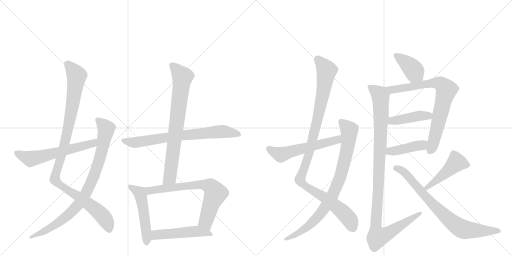
t = 0.00 s
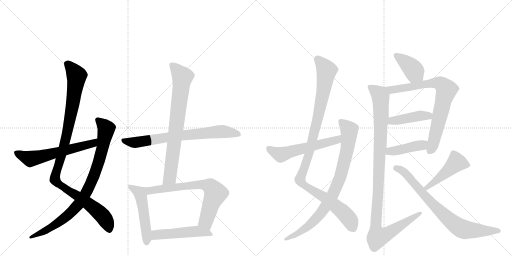
t = 2.92 s
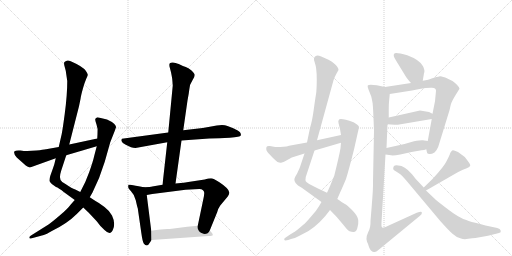
t = 5.85 s
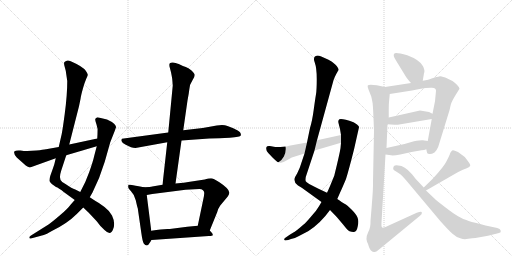
t = 8.77 s
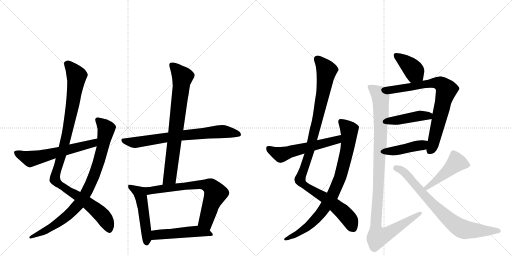
t = 11.70 s
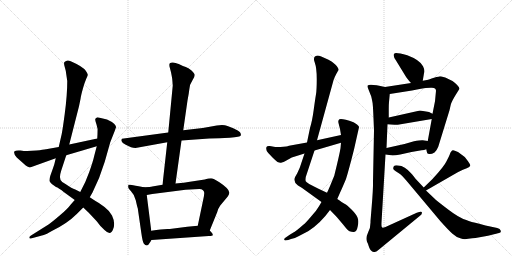
t = 14.62 s

The animated SVG that drew these frames (rendered in a browser with its animation timeline set to each time). Animation: 18 CSS @keyframes rules; one cycle of 14.62 s.

<svg version="1.1" viewBox="0 0 2048 1024" xmlns="http://www.w3.org/2000/svg">
  <g stroke="lightgray" stroke-dasharray="1,1" stroke-width="1" transform="scale(4, 4)">
    <line x1="0" y1="0" x2="256" y2="256"></line>
    <line x1="256" y1="0" x2="0" y2="256"></line>
    <line x1="128" y1="0" x2="128" y2="256"></line>
    <line x1="0" y1="128" x2="256" y2="128"></line>
    <line x1="256" y1="0" x2="512" y2="256"></line>
    <line x1="512" y1="0" x2="256" y2="256"></line>
    <line x1="384" y1="0" x2="384" y2="256"></line>
    <line x1="256" y1="128" x2="512" y2="128"></line>
  </g>
<g transform="scale(1, -1) translate(0, -850)">
   <style type="text/css">
    @keyframes keyframes0 {
      from {
       stroke: black;
       stroke-dashoffset: 1042;
       stroke-width: 128;
       }
       77% {
       animation-timing-function: step-end;
       stroke: black;
       stroke-dashoffset: 0;
       stroke-width: 128;
       }
       to {
       stroke: black;
       stroke-width: 1024;
       }
       }
       #make-me-a-hanzi-animation-0 {
         animation: keyframes0 1.097982s both;
         animation-delay: 0.000000s;
         animation-timing-function: linear;
       }
    @keyframes keyframes1 {
      from {
       stroke: black;
       stroke-dashoffset: 865;
       stroke-width: 128;
       }
       74% {
       animation-timing-function: step-end;
       stroke: black;
       stroke-dashoffset: 0;
       stroke-width: 128;
       }
       to {
       stroke: black;
       stroke-width: 1024;
       }
       }
       #make-me-a-hanzi-animation-1 {
         animation: keyframes1 0.953939s both;
         animation-delay: 1.097982s;
         animation-timing-function: linear;
       }
    @keyframes keyframes2 {
      from {
       stroke: black;
       stroke-dashoffset: 592;
       stroke-width: 128;
       }
       66% {
       animation-timing-function: step-end;
       stroke: black;
       stroke-dashoffset: 0;
       stroke-width: 128;
       }
       to {
       stroke: black;
       stroke-width: 1024;
       }
       }
       #make-me-a-hanzi-animation-2 {
         animation: keyframes2 0.731771s both;
         animation-delay: 2.051921s;
         animation-timing-function: linear;
       }
    @keyframes keyframes3 {
      from {
       stroke: black;
       stroke-dashoffset: 719;
       stroke-width: 128;
       }
       70% {
       animation-timing-function: step-end;
       stroke: black;
       stroke-dashoffset: 0;
       stroke-width: 128;
       }
       to {
       stroke: black;
       stroke-width: 1024;
       }
       }
       #make-me-a-hanzi-animation-3 {
         animation: keyframes3 0.835124s both;
         animation-delay: 2.783691s;
         animation-timing-function: linear;
       }
    @keyframes keyframes4 {
      from {
       stroke: black;
       stroke-dashoffset: 757;
       stroke-width: 128;
       }
       71% {
       animation-timing-function: step-end;
       stroke: black;
       stroke-dashoffset: 0;
       stroke-width: 128;
       }
       to {
       stroke: black;
       stroke-width: 1024;
       }
       }
       #make-me-a-hanzi-animation-4 {
         animation: keyframes4 0.866048s both;
         animation-delay: 3.618815s;
         animation-timing-function: linear;
       }
    @keyframes keyframes5 {
      from {
       stroke: black;
       stroke-dashoffset: 508;
       stroke-width: 128;
       }
       62% {
       animation-timing-function: step-end;
       stroke: black;
       stroke-dashoffset: 0;
       stroke-width: 128;
       }
       to {
       stroke: black;
       stroke-width: 1024;
       }
       }
       #make-me-a-hanzi-animation-5 {
         animation: keyframes5 0.663411s both;
         animation-delay: 4.484863s;
         animation-timing-function: linear;
       }
    @keyframes keyframes6 {
      from {
       stroke: black;
       stroke-dashoffset: 701;
       stroke-width: 128;
       }
       70% {
       animation-timing-function: step-end;
       stroke: black;
       stroke-dashoffset: 0;
       stroke-width: 128;
       }
       to {
       stroke: black;
       stroke-width: 1024;
       }
       }
       #make-me-a-hanzi-animation-6 {
         animation: keyframes6 0.820475s both;
         animation-delay: 5.148275s;
         animation-timing-function: linear;
       }
    @keyframes keyframes7 {
      from {
       stroke: black;
       stroke-dashoffset: 498;
       stroke-width: 128;
       }
       62% {
       animation-timing-function: step-end;
       stroke: black;
       stroke-dashoffset: 0;
       stroke-width: 128;
       }
       to {
       stroke: black;
       stroke-width: 1024;
       }
       }
       #make-me-a-hanzi-animation-7 {
         animation: keyframes7 0.655273s both;
         animation-delay: 5.968750s;
         animation-timing-function: linear;
       }
    @keyframes keyframes8 {
      from {
       stroke: black;
       stroke-dashoffset: 1058;
       stroke-width: 128;
       }
       77% {
       animation-timing-function: step-end;
       stroke: black;
       stroke-dashoffset: 0;
       stroke-width: 128;
       }
       to {
       stroke: black;
       stroke-width: 1024;
       }
       }
       #make-me-a-hanzi-animation-8 {
         animation: keyframes8 1.111003s both;
         animation-delay: 6.624023s;
         animation-timing-function: linear;
       }
    @keyframes keyframes9 {
      from {
       stroke: black;
       stroke-dashoffset: 837;
       stroke-width: 128;
       }
       73% {
       animation-timing-function: step-end;
       stroke: black;
       stroke-dashoffset: 0;
       stroke-width: 128;
       }
       to {
       stroke: black;
       stroke-width: 1024;
       }
       }
       #make-me-a-hanzi-animation-9 {
         animation: keyframes9 0.931152s both;
         animation-delay: 7.735026s;
         animation-timing-function: linear;
       }
    @keyframes keyframes10 {
      from {
       stroke: black;
       stroke-dashoffset: 558;
       stroke-width: 128;
       }
       64% {
       animation-timing-function: step-end;
       stroke: black;
       stroke-dashoffset: 0;
       stroke-width: 128;
       }
       to {
       stroke: black;
       stroke-width: 1024;
       }
       }
       #make-me-a-hanzi-animation-10 {
         animation: keyframes10 0.704102s both;
         animation-delay: 8.666178s;
         animation-timing-function: linear;
       }
    @keyframes keyframes11 {
      from {
       stroke: black;
       stroke-dashoffset: 391;
       stroke-width: 128;
       }
       56% {
       animation-timing-function: step-end;
       stroke: black;
       stroke-dashoffset: 0;
       stroke-width: 128;
       }
       to {
       stroke: black;
       stroke-width: 1024;
       }
       }
       #make-me-a-hanzi-animation-11 {
         animation: keyframes11 0.568197s both;
         animation-delay: 9.370280s;
         animation-timing-function: linear;
       }
    @keyframes keyframes12 {
      from {
       stroke: black;
       stroke-dashoffset: 761;
       stroke-width: 128;
       }
       71% {
       animation-timing-function: step-end;
       stroke: black;
       stroke-dashoffset: 0;
       stroke-width: 128;
       }
       to {
       stroke: black;
       stroke-width: 1024;
       }
       }
       #make-me-a-hanzi-animation-12 {
         animation: keyframes12 0.869303s both;
         animation-delay: 9.938477s;
         animation-timing-function: linear;
       }
    @keyframes keyframes13 {
      from {
       stroke: black;
       stroke-dashoffset: 423;
       stroke-width: 128;
       }
       58% {
       animation-timing-function: step-end;
       stroke: black;
       stroke-dashoffset: 0;
       stroke-width: 128;
       }
       to {
       stroke: black;
       stroke-width: 1024;
       }
       }
       #make-me-a-hanzi-animation-13 {
         animation: keyframes13 0.594238s both;
         animation-delay: 10.807780s;
         animation-timing-function: linear;
       }
    @keyframes keyframes14 {
      from {
       stroke: black;
       stroke-dashoffset: 421;
       stroke-width: 128;
       }
       58% {
       animation-timing-function: step-end;
       stroke: black;
       stroke-dashoffset: 0;
       stroke-width: 128;
       }
       to {
       stroke: black;
       stroke-width: 1024;
       }
       }
       #make-me-a-hanzi-animation-14 {
         animation: keyframes14 0.592611s both;
         animation-delay: 11.402018s;
         animation-timing-function: linear;
       }
    @keyframes keyframes15 {
      from {
       stroke: black;
       stroke-dashoffset: 1079;
       stroke-width: 128;
       }
       78% {
       animation-timing-function: step-end;
       stroke: black;
       stroke-dashoffset: 0;
       stroke-width: 128;
       }
       to {
       stroke: black;
       stroke-width: 1024;
       }
       }
       #make-me-a-hanzi-animation-15 {
         animation: keyframes15 1.128092s both;
         animation-delay: 11.994629s;
         animation-timing-function: linear;
       }
    @keyframes keyframes16 {
      from {
       stroke: black;
       stroke-dashoffset: 463;
       stroke-width: 128;
       }
       60% {
       animation-timing-function: step-end;
       stroke: black;
       stroke-dashoffset: 0;
       stroke-width: 128;
       }
       to {
       stroke: black;
       stroke-width: 1024;
       }
       }
       #make-me-a-hanzi-animation-16 {
         animation: keyframes16 0.626790s both;
         animation-delay: 13.122721s;
         animation-timing-function: linear;
       }
    @keyframes keyframes17 {
      from {
       stroke: black;
       stroke-dashoffset: 764;
       stroke-width: 128;
       }
       71% {
       animation-timing-function: step-end;
       stroke: black;
       stroke-dashoffset: 0;
       stroke-width: 128;
       }
       to {
       stroke: black;
       stroke-width: 1024;
       }
       }
       #make-me-a-hanzi-animation-17 {
         animation: keyframes17 0.871745s both;
         animation-delay: 13.749512s;
         animation-timing-function: linear;
       }
</style>
<path d="M 277 272 L 316 425 L 322 454 Q 324 469 332 497 Q 340 524 345 535 Q 350 546 351 550 Q 352 554 343 567 Q 331 584 283 605 Q 268 613 258 602 Q 254 598 259 582 Q 264 566 265 553 L 269 526 Q 269 470 259 395 Q 249 320 245 306 L 235 262 L 223 217 L 218 196 Q 218 194 201 146 Q 196 129 199 124 Q 202 118 210 112 L 224 102 Q 234 99 255 82 L 299 50 L 333 20 L 355 -1 L 386 -34 Q 399 -53 418 -70 Q 442 -94 452 -68 Q 463 -43 448 -12 Q 440 5 418 22 Q 396 39 382 46 L 359 61 L 321 82 L 301 92 Q 287 96 265 112 L 249 122 Q 233 132 245 168 L 265 229 L 277 272 Z" fill="lightgray"></path> 
<path d="M 390 314 L 389 296 L 387 265 L 377 227 Q 372 204 357 162 Q 342 119 321 82 L 299 50 L 283 32 Q 270 14 241 -10 Q 212 -35 194 -48 L 124 -92 Q 117 -96 117 -101 Q 117 -106 127 -103 L 175 -90 Q 183 -88 211 -72 Q 270 -43 307 -6 L 333 20 L 359 61 L 370 80 Q 399 137 419 203 L 441 281 L 460 329 Q 463 339 464 340 Q 464 356 428 372 L 390 381 Q 383 378 381 374 Q 380 370 386 352 Q 393 334 390 314 Z" fill="lightgray"></path> 
<path d="M 389 296 L 277 272 L 235 262 L 184 253 Q 173 251 146 248 L 109 246 Q 102 245 82 248 Q 63 250 57 244 Q 54 234 67 220 L 103 188 Q 117 180 120 180 L 223 217 L 265 229 L 387 265 C 416 273 418 302 389 296 Z" fill="lightgray"></path> 
<path d="M 673 320 L 495 296 Q 481 296 487 284 Q 488 278 503 271 L 524 261 Q 532 258 542 258 L 669 281 L 726 288 L 837 296 Q 877 296 919 299 Q 962 302 963 308 Q 965 314 960 321 Q 955 327 933 337 L 910 346 Q 894 353 867 348 L 811 338 L 733 329 L 673 320 Z" fill="lightgray"></path> 
<path d="M 750 448 L 755 476 Q 759 507 761 512 L 771 531 Q 779 544 779 550 Q 779 556 766 568 Q 753 579 743 582 Q 734 585 715 594 Q 697 602 688 600 Q 679 598 678 595 Q 677 591 678 584 L 684 561 Q 689 536 689 533 L 691 508 L 673 320 L 669 281 L 650 111 C 647 81 698 86 702 116 L 726 288 L 733 329 L 750 448 Z" fill="lightgray"></path> 
<path d="M 575 101 L 555 105 Q 521 113 519 111 L 514 111 Q 513 110 513 104 Q 510 99 524 85 Q 538 71 543 49 Q 548 26 551 17 L 565 -80 Q 570 -116 575 -124 Q 581 -132 587 -132 Q 593 -132 599 -121 Q 606 -111 606 -110 L 605 -73 L 587 70 C 583 99 583 99 575 101 Z" fill="lightgray"></path> 
<path d="M 650 111 L 609 104 Q 603 102 575 101 C 545 100 557 65 587 70 L 609 74 L 742 91 L 797 94 Q 807 94 812 89 Q 817 84 817 78 Q 817 71 813 52 L 791 -53 C 785 -82 828 -100 839 -72 L 869 2 Q 873 17 881 28 L 911 64 Q 917 73 917 78 Q 920 93 876 122 Q 854 136 844 137 Q 834 137 819 132 L 753 122 Q 739 119 734 119 L 702 116 L 650 111 Z" fill="lightgray"></path> 
<path d="M 606 -110 L 835 -94 Q 850 -94 851 -91 Q 852 -88 848 -82 L 839 -72 C 819 -50 819 -50 791 -53 L 749 -57 L 679 -66 Q 657 -64 605 -73 C 575 -78 576 -112 606 -110 Z" fill="lightgray"></path> 
<path d="M 1218 236 L 1200 182 Q 1198 176 1189 157 L 1181 143 Q 1170 125 1192 108 L 1207 99 L 1286 42 L 1320 10 L 1347 -18 L 1374 -50 Q 1390 -71 1398 -75 Q 1409 -79 1416 -78 Q 1427 -77 1431 -55 Q 1436 -33 1430 -20 Q 1425 -7 1406 12 Q 1388 30 1378 35 Q 1369 40 1349 54 L 1308 79 L 1274 95 Q 1225 119 1223 125 Q 1221 130 1223 142 L 1258 248 L 1268 289 L 1334 529 Q 1337 539 1345 554 L 1354 570 Q 1354 579 1341 592 Q 1328 605 1314 611 L 1285 624 Q 1270 630 1263 626 Q 1251 621 1259 600 Q 1267 578 1267 534 Q 1267 490 1264 473 Q 1261 456 1255 412 Q 1249 367 1240 338 L 1228 280 L 1218 236 Z" fill="lightgray"></path> 
<path d="M 1286 42 L 1276 25 Q 1263 3 1247 -13 Q 1223 -42 1212 -50 Q 1184 -75 1172 -81 Q 1160 -87 1156 -91 L 1140 -102 Q 1136 -105 1137 -109 Q 1138 -114 1153 -110 L 1164 -106 Q 1179 -104 1196 -94 L 1234 -74 Q 1283 -42 1320 10 L 1349 54 L 1360 79 Q 1368 96 1384 134 Q 1395 169 1416 252 L 1436 341 Q 1437 345 1428 352 Q 1420 358 1414 361 Q 1358 381 1355 370 Q 1352 366 1354 358 L 1360 334 L 1364 310 L 1364 279 L 1362 257 Q 1358 232 1337 147 L 1321 108 Q 1314 91 1308 79 L 1286 42 Z" fill="lightgray"></path> 
<path d="M 1145 264 L 1122 262 L 1101 262 L 1079 266 Q 1068 267 1066 262 Q 1062 249 1073 238 L 1091 219 Q 1100 210 1110 202 Q 1121 197 1127 200 Q 1134 202 1142 206 L 1167 220 Q 1178 224 1183 225 L 1218 236 L 1258 248 L 1364 279 C 1393 287 1393 316 1364 310 L 1268 289 L 1228 280 L 1156 267 Q 1150 265 1145 264 Z" fill="lightgray"></path> 
<path d="M 1691 527 L 1696 557 Q 1701 567 1692 585 Q 1680 610 1629 629 Q 1579 643 1577 635 Q 1570 629 1584 608 L 1625 541 Q 1637 525 1644 518 C 1665 496 1686 497 1691 527 Z" fill="lightgray"></path> 
<path d="M 1705 253 L 1708 240 Q 1708 236 1716 234 Q 1725 232 1738 240 Q 1746 246 1753 263 L 1798 409 L 1803 431 Q 1807 446 1828 479 L 1838 495 Q 1837 506 1810 526 L 1781 540 Q 1763 545 1760 545 Q 1758 545 1736 539 Q 1714 532 1713 531 L 1691 527 L 1644 518 L 1540 502 C 1510 497 1529 469 1559 474 L 1648 488 Q 1692 498 1703 498 L 1723 499 Q 1744 501 1744 487 L 1740 445 L 1730 395 L 1727 374 L 1711 286 L 1705 253 Z" fill="lightgray"></path> 
<path d="M 1550 353 L 1563 352 Q 1590 350 1591 351 L 1727 374 C 1757 379 1757 382 1730 395 L 1716 402 L 1680 408 L 1555 380 C 1526 373 1520 355 1550 353 Z" fill="lightgray"></path> 
<path d="M 1542 232 L 1564 229 Q 1573 227 1601 232 L 1646 242 L 1686 249 Q 1697 249 1705 253 C 1733 264 1741 282 1711 286 L 1691 289 Q 1684 290 1656 285 L 1618 274 L 1546 258 C 1517 251 1512 236 1542 232 Z" fill="lightgray"></path> 
<path d="M 1494 377 L 1496 328 L 1492 124 Q 1493 99 1487 27 L 1482 -34 Q 1483 -60 1473 -78 L 1467 -94 Q 1464 -108 1468 -117 Q 1473 -127 1474 -132 Q 1482 -160 1497 -158 Q 1502 -160 1516 -148 L 1680 -13 Q 1690 -6 1687 2 Q 1685 6 1667 -1 L 1542 -58 Q 1529 -63 1528 -59 Q 1525 -58 1526 -40 L 1542 232 L 1546 258 L 1550 353 L 1555 380 L 1555 412 Q 1555 434 1556 442 L 1559 474 C 1561 498 1561 498 1540 502 L 1507 509 Q 1475 514 1471 508 Q 1469 504 1474 492 L 1485 464 Q 1491 438 1491 431 Q 1492 424 1494 377 Z" fill="lightgray"></path> 
<path d="M 1704 88 L 1831 161 Q 1854 173 1867 177 Q 1880 181 1881 188 Q 1882 191 1872 205 Q 1862 219 1859 222 L 1832 242 Q 1815 250 1811 249 Q 1807 248 1805 244 Q 1801 240 1799 232 Q 1796 224 1786 205 Q 1777 185 1730 134 L 1695 100 C 1673 79 1678 73 1704 88 Z" fill="lightgray"></path> 
<path d="M 1902 -102 L 1952 -93 L 1996 -82 Q 2005 -81 2003 -73 Q 2001 -65 1989 -62 L 1961 -56 Q 1945 -53 1917 -45 Q 1883 -38 1865 -30 Q 1837 -22 1794 11 Q 1752 43 1744 50 L 1704 88 L 1695 100 L 1663 134 L 1648 153 Q 1618 188 1593 188 Q 1573 192 1573 177 Q 1571 172 1583 165 L 1600 154 Q 1605 151 1626 127 L 1761 -34 Q 1794 -71 1810 -85 Q 1826 -100 1844 -104 Q 1857 -109 1873 -105 Q 1890 -102 1902 -102 Z" fill="lightgray"></path> 
      <clipPath id="make-me-a-hanzi-clip-0">
      <path d="M 277 272 L 316 425 L 322 454 Q 324 469 332 497 Q 340 524 345 535 Q 350 546 351 550 Q 352 554 343 567 Q 331 584 283 605 Q 268 613 258 602 Q 254 598 259 582 Q 264 566 265 553 L 269 526 Q 269 470 259 395 Q 249 320 245 306 L 235 262 L 223 217 L 218 196 Q 218 194 201 146 Q 196 129 199 124 Q 202 118 210 112 L 224 102 Q 234 99 255 82 L 299 50 L 333 20 L 355 -1 L 386 -34 Q 399 -53 418 -70 Q 442 -94 452 -68 Q 463 -43 448 -12 Q 440 5 418 22 Q 396 39 382 46 L 359 61 L 321 82 L 301 92 Q 287 96 265 112 L 249 122 Q 233 132 245 168 L 265 229 L 277 272 Z" fill="lightgray"></path>
      </clipPath>
      <path clip-path="url(#make-me-a-hanzi-clip-0)" d="M 269 596 L 303 552 L 305 531 L 265 300 L 220 151 L 220 130 L 393 3 L 418 -23 L 437 -67 " fill="none" id="make-me-a-hanzi-animation-0" stroke-dasharray="914 1828" stroke-linecap="round"></path>

      <clipPath id="make-me-a-hanzi-clip-1">
      <path d="M 390 314 L 389 296 L 387 265 L 377 227 Q 372 204 357 162 Q 342 119 321 82 L 299 50 L 283 32 Q 270 14 241 -10 Q 212 -35 194 -48 L 124 -92 Q 117 -96 117 -101 Q 117 -106 127 -103 L 175 -90 Q 183 -88 211 -72 Q 270 -43 307 -6 L 333 20 L 359 61 L 370 80 Q 399 137 419 203 L 441 281 L 460 329 Q 463 339 464 340 Q 464 356 428 372 L 390 381 Q 383 378 381 374 Q 380 370 386 352 Q 393 334 390 314 Z" fill="lightgray"></path>
      </clipPath>
      <path clip-path="url(#make-me-a-hanzi-clip-1)" d="M 390 371 L 425 335 L 391 188 L 349 86 L 318 37 L 269 -13 L 196 -65 L 123 -98 " fill="none" id="make-me-a-hanzi-animation-1" stroke-dasharray="737 1474" stroke-linecap="round"></path>

      <clipPath id="make-me-a-hanzi-clip-2">
      <path d="M 389 296 L 277 272 L 235 262 L 184 253 Q 173 251 146 248 L 109 246 Q 102 245 82 248 Q 63 250 57 244 Q 54 234 67 220 L 103 188 Q 117 180 120 180 L 223 217 L 265 229 L 387 265 C 416 273 418 302 389 296 Z" fill="lightgray"></path>
      </clipPath>
      <path clip-path="url(#make-me-a-hanzi-clip-2)" d="M 65 239 L 121 214 L 371 277 L 383 289 " fill="none" id="make-me-a-hanzi-animation-2" stroke-dasharray="464 928" stroke-linecap="round"></path>

      <clipPath id="make-me-a-hanzi-clip-3">
      <path d="M 673 320 L 495 296 Q 481 296 487 284 Q 488 278 503 271 L 524 261 Q 532 258 542 258 L 669 281 L 726 288 L 837 296 Q 877 296 919 299 Q 962 302 963 308 Q 965 314 960 321 Q 955 327 933 337 L 910 346 Q 894 353 867 348 L 811 338 L 733 329 L 673 320 Z" fill="lightgray"></path>
      </clipPath>
      <path clip-path="url(#make-me-a-hanzi-clip-3)" d="M 497 286 L 545 280 L 728 309 L 878 324 L 956 313 " fill="none" id="make-me-a-hanzi-animation-3" stroke-dasharray="591 1182" stroke-linecap="round"></path>

      <clipPath id="make-me-a-hanzi-clip-4">
      <path d="M 750 448 L 755 476 Q 759 507 761 512 L 771 531 Q 779 544 779 550 Q 779 556 766 568 Q 753 579 743 582 Q 734 585 715 594 Q 697 602 688 600 Q 679 598 678 595 Q 677 591 678 584 L 684 561 Q 689 536 689 533 L 691 508 L 673 320 L 669 281 L 650 111 C 647 81 698 86 702 116 L 726 288 L 733 329 L 750 448 Z" fill="lightgray"></path>
      </clipPath>
      <path clip-path="url(#make-me-a-hanzi-clip-4)" d="M 687 590 L 730 542 L 680 143 L 656 118 " fill="none" id="make-me-a-hanzi-animation-4" stroke-dasharray="629 1258" stroke-linecap="round"></path>

      <clipPath id="make-me-a-hanzi-clip-5">
      <path d="M 575 101 L 555 105 Q 521 113 519 111 L 514 111 Q 513 110 513 104 Q 510 99 524 85 Q 538 71 543 49 Q 548 26 551 17 L 565 -80 Q 570 -116 575 -124 Q 581 -132 587 -132 Q 593 -132 599 -121 Q 606 -111 606 -110 L 605 -73 L 587 70 C 583 99 583 99 575 101 Z" fill="lightgray"></path>
      </clipPath>
      <path clip-path="url(#make-me-a-hanzi-clip-5)" d="M 517 107 L 556 80 L 563 67 L 586 -80 L 586 -121 " fill="none" id="make-me-a-hanzi-animation-5" stroke-dasharray="380 760" stroke-linecap="round"></path>

      <clipPath id="make-me-a-hanzi-clip-6">
      <path d="M 650 111 L 609 104 Q 603 102 575 101 C 545 100 557 65 587 70 L 609 74 L 742 91 L 797 94 Q 807 94 812 89 Q 817 84 817 78 Q 817 71 813 52 L 791 -53 C 785 -82 828 -100 839 -72 L 869 2 Q 873 17 881 28 L 911 64 Q 917 73 917 78 Q 920 93 876 122 Q 854 136 844 137 Q 834 137 819 132 L 753 122 Q 739 119 734 119 L 702 116 L 650 111 Z" fill="lightgray"></path>
      </clipPath>
      <path clip-path="url(#make-me-a-hanzi-clip-6)" d="M 583 98 L 601 87 L 802 112 L 843 102 L 862 74 L 823 -35 L 836 -62 " fill="none" id="make-me-a-hanzi-animation-6" stroke-dasharray="573 1146" stroke-linecap="round"></path>

      <clipPath id="make-me-a-hanzi-clip-7">
      <path d="M 606 -110 L 835 -94 Q 850 -94 851 -91 Q 852 -88 848 -82 L 839 -72 C 819 -50 819 -50 791 -53 L 749 -57 L 679 -66 Q 657 -64 605 -73 C 575 -78 576 -112 606 -110 Z" fill="lightgray"></path>
      </clipPath>
      <path clip-path="url(#make-me-a-hanzi-clip-7)" d="M 613 -104 L 622 -91 L 636 -87 L 786 -75 L 846 -88 " fill="none" id="make-me-a-hanzi-animation-7" stroke-dasharray="370 740" stroke-linecap="round"></path>

      <clipPath id="make-me-a-hanzi-clip-8">
      <path d="M 1218 236 L 1200 182 Q 1198 176 1189 157 L 1181 143 Q 1170 125 1192 108 L 1207 99 L 1286 42 L 1320 10 L 1347 -18 L 1374 -50 Q 1390 -71 1398 -75 Q 1409 -79 1416 -78 Q 1427 -77 1431 -55 Q 1436 -33 1430 -20 Q 1425 -7 1406 12 Q 1388 30 1378 35 Q 1369 40 1349 54 L 1308 79 L 1274 95 Q 1225 119 1223 125 Q 1221 130 1223 142 L 1258 248 L 1268 289 L 1334 529 Q 1337 539 1345 554 L 1354 570 Q 1354 579 1341 592 Q 1328 605 1314 611 L 1285 624 Q 1270 630 1263 626 Q 1251 621 1259 600 Q 1267 578 1267 534 Q 1267 490 1264 473 Q 1261 456 1255 412 Q 1249 367 1240 338 L 1228 280 L 1218 236 Z" fill="lightgray"></path>
      </clipPath>
      <path clip-path="url(#make-me-a-hanzi-clip-8)" d="M 1270 614 L 1306 565 L 1291 468 L 1243 259 L 1200 131 L 1224 105 L 1302 58 L 1371 3 L 1399 -30 L 1412 -63 " fill="none" id="make-me-a-hanzi-animation-8" stroke-dasharray="930 1860" stroke-linecap="round"></path>

      <clipPath id="make-me-a-hanzi-clip-9">
      <path d="M 1286 42 L 1276 25 Q 1263 3 1247 -13 Q 1223 -42 1212 -50 Q 1184 -75 1172 -81 Q 1160 -87 1156 -91 L 1140 -102 Q 1136 -105 1137 -109 Q 1138 -114 1153 -110 L 1164 -106 Q 1179 -104 1196 -94 L 1234 -74 Q 1283 -42 1320 10 L 1349 54 L 1360 79 Q 1368 96 1384 134 Q 1395 169 1416 252 L 1436 341 Q 1437 345 1428 352 Q 1420 358 1414 361 Q 1358 381 1355 370 Q 1352 366 1354 358 L 1360 334 L 1364 310 L 1364 279 L 1362 257 Q 1358 232 1337 147 L 1321 108 Q 1314 91 1308 79 L 1286 42 Z" fill="lightgray"></path>
      </clipPath>
      <path clip-path="url(#make-me-a-hanzi-clip-9)" d="M 1364 363 L 1394 334 L 1397 311 L 1376 195 L 1336 82 L 1298 17 L 1252 -38 L 1186 -87 L 1141 -107 " fill="none" id="make-me-a-hanzi-animation-9" stroke-dasharray="709 1418" stroke-linecap="round"></path>

      <clipPath id="make-me-a-hanzi-clip-10">
      <path d="M 1145 264 L 1122 262 L 1101 262 L 1079 266 Q 1068 267 1066 262 Q 1062 249 1073 238 L 1091 219 Q 1100 210 1110 202 Q 1121 197 1127 200 Q 1134 202 1142 206 L 1167 220 Q 1178 224 1183 225 L 1218 236 L 1258 248 L 1364 279 C 1393 287 1393 316 1364 310 L 1268 289 L 1228 280 L 1156 267 Q 1150 265 1145 264 Z" fill="lightgray"></path>
      </clipPath>
      <path clip-path="url(#make-me-a-hanzi-clip-10)" d="M 1075 256 L 1123 231 L 1347 291 L 1359 302 " fill="none" id="make-me-a-hanzi-animation-10" stroke-dasharray="430 860" stroke-linecap="round"></path>

      <clipPath id="make-me-a-hanzi-clip-11">
      <path d="M 1691 527 L 1696 557 Q 1701 567 1692 585 Q 1680 610 1629 629 Q 1579 643 1577 635 Q 1570 629 1584 608 L 1625 541 Q 1637 525 1644 518 C 1665 496 1686 497 1691 527 Z" fill="lightgray"></path>
      </clipPath>
      <path clip-path="url(#make-me-a-hanzi-clip-11)" d="M 1584 629 L 1627 598 L 1681 536 " fill="none" id="make-me-a-hanzi-animation-11" stroke-dasharray="263 526" stroke-linecap="round"></path>

      <clipPath id="make-me-a-hanzi-clip-12">
      <path d="M 1705 253 L 1708 240 Q 1708 236 1716 234 Q 1725 232 1738 240 Q 1746 246 1753 263 L 1798 409 L 1803 431 Q 1807 446 1828 479 L 1838 495 Q 1837 506 1810 526 L 1781 540 Q 1763 545 1760 545 Q 1758 545 1736 539 Q 1714 532 1713 531 L 1691 527 L 1644 518 L 1540 502 C 1510 497 1529 469 1559 474 L 1648 488 Q 1692 498 1703 498 L 1723 499 Q 1744 501 1744 487 L 1740 445 L 1730 395 L 1727 374 L 1711 286 L 1705 253 Z" fill="lightgray"></path>
      </clipPath>
      <path clip-path="url(#make-me-a-hanzi-clip-12)" d="M 1548 501 L 1567 491 L 1750 519 L 1766 512 L 1786 491 L 1733 276 L 1720 248 " fill="none" id="make-me-a-hanzi-animation-12" stroke-dasharray="633 1266" stroke-linecap="round"></path>

      <clipPath id="make-me-a-hanzi-clip-13">
      <path d="M 1550 353 L 1563 352 Q 1590 350 1591 351 L 1727 374 C 1757 379 1757 382 1730 395 L 1716 402 L 1680 408 L 1555 380 C 1526 373 1520 355 1550 353 Z" fill="lightgray"></path>
      </clipPath>
      <path clip-path="url(#make-me-a-hanzi-clip-13)" d="M 1557 359 L 1569 367 L 1677 387 L 1707 388 L 1718 381 " fill="none" id="make-me-a-hanzi-animation-13" stroke-dasharray="295 590" stroke-linecap="round"></path>

      <clipPath id="make-me-a-hanzi-clip-14">
      <path d="M 1542 232 L 1564 229 Q 1573 227 1601 232 L 1646 242 L 1686 249 Q 1697 249 1705 253 C 1733 264 1741 282 1711 286 L 1691 289 Q 1684 290 1656 285 L 1618 274 L 1546 258 C 1517 251 1512 236 1542 232 Z" fill="lightgray"></path>
      </clipPath>
      <path clip-path="url(#make-me-a-hanzi-clip-14)" d="M 1548 238 L 1560 245 L 1687 269 L 1705 281 " fill="none" id="make-me-a-hanzi-animation-14" stroke-dasharray="293 586" stroke-linecap="round"></path>

      <clipPath id="make-me-a-hanzi-clip-15">
      <path d="M 1494 377 L 1496 328 L 1492 124 Q 1493 99 1487 27 L 1482 -34 Q 1483 -60 1473 -78 L 1467 -94 Q 1464 -108 1468 -117 Q 1473 -127 1474 -132 Q 1482 -160 1497 -158 Q 1502 -160 1516 -148 L 1680 -13 Q 1690 -6 1687 2 Q 1685 6 1667 -1 L 1542 -58 Q 1529 -63 1528 -59 Q 1525 -58 1526 -40 L 1542 232 L 1546 258 L 1550 353 L 1555 380 L 1555 412 Q 1555 434 1556 442 L 1559 474 C 1561 498 1561 498 1540 502 L 1507 509 Q 1475 514 1471 508 Q 1469 504 1474 492 L 1485 464 Q 1491 438 1491 431 Q 1492 424 1494 377 Z" fill="lightgray"></path>
      </clipPath>
      <path clip-path="url(#make-me-a-hanzi-clip-15)" d="M 1476 505 L 1517 474 L 1523 449 L 1522 283 L 1503 -43 L 1511 -98 L 1552 -84 L 1683 -2 " fill="none" id="make-me-a-hanzi-animation-15" stroke-dasharray="951 1902" stroke-linecap="round"></path>

      <clipPath id="make-me-a-hanzi-clip-16">
      <path d="M 1704 88 L 1831 161 Q 1854 173 1867 177 Q 1880 181 1881 188 Q 1882 191 1872 205 Q 1862 219 1859 222 L 1832 242 Q 1815 250 1811 249 Q 1807 248 1805 244 Q 1801 240 1799 232 Q 1796 224 1786 205 Q 1777 185 1730 134 L 1695 100 C 1673 79 1678 73 1704 88 Z" fill="lightgray"></path>
      </clipPath>
      <path clip-path="url(#make-me-a-hanzi-clip-16)" d="M 1873 189 L 1825 200 L 1788 163 L 1705 98 " fill="none" id="make-me-a-hanzi-animation-16" stroke-dasharray="335 670" stroke-linecap="round"></path>

      <clipPath id="make-me-a-hanzi-clip-17">
      <path d="M 1902 -102 L 1952 -93 L 1996 -82 Q 2005 -81 2003 -73 Q 2001 -65 1989 -62 L 1961 -56 Q 1945 -53 1917 -45 Q 1883 -38 1865 -30 Q 1837 -22 1794 11 Q 1752 43 1744 50 L 1704 88 L 1695 100 L 1663 134 L 1648 153 Q 1618 188 1593 188 Q 1573 192 1573 177 Q 1571 172 1583 165 L 1600 154 Q 1605 151 1626 127 L 1761 -34 Q 1794 -71 1810 -85 Q 1826 -100 1844 -104 Q 1857 -109 1873 -105 Q 1890 -102 1902 -102 Z" fill="lightgray"></path>
      </clipPath>
      <path clip-path="url(#make-me-a-hanzi-clip-17)" d="M 1585 177 L 1621 157 L 1744 20 L 1839 -61 L 1876 -71 L 1995 -74 " fill="none" id="make-me-a-hanzi-animation-17" stroke-dasharray="636 1272" stroke-linecap="round"></path>

</g>
</svg>
